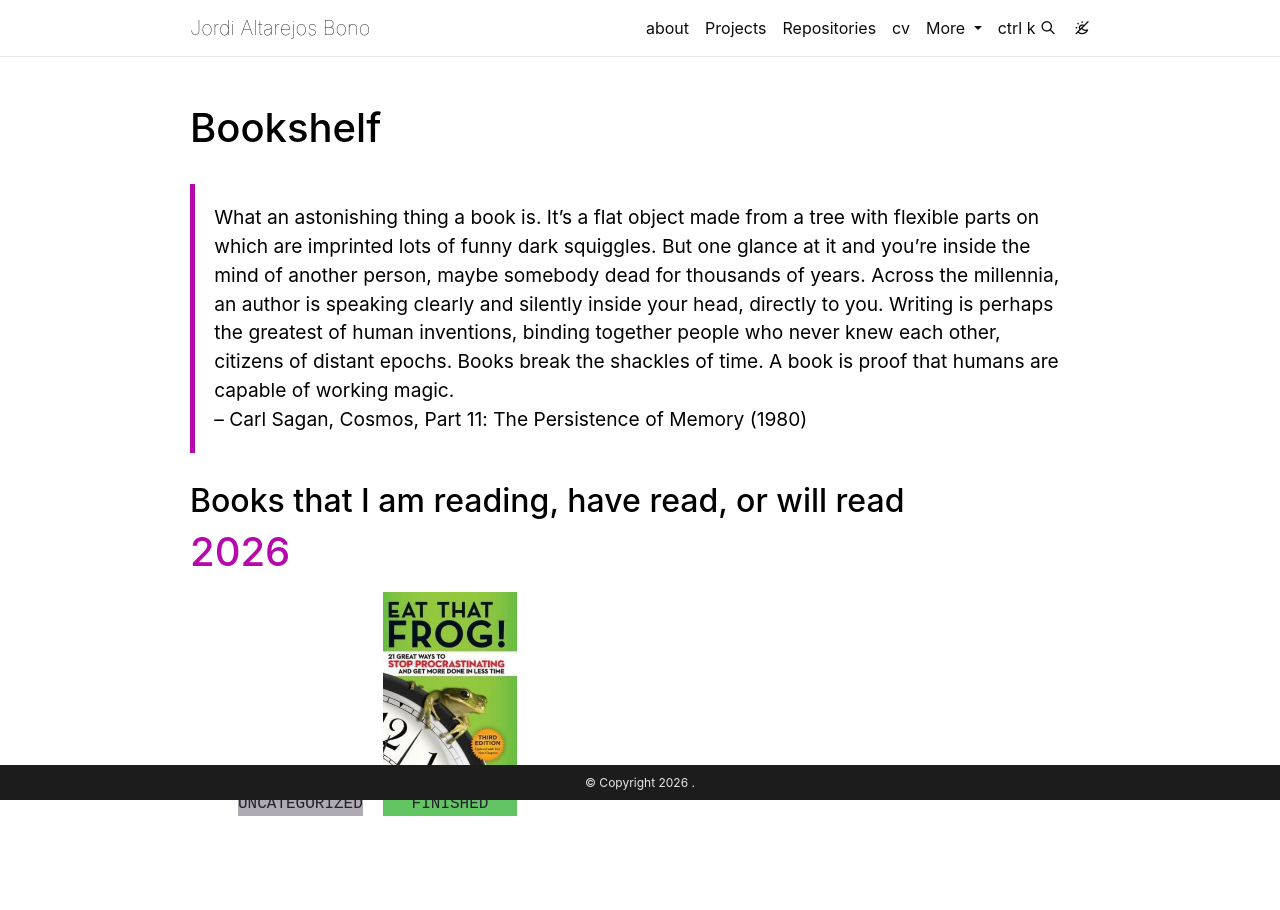

repository: jordialt/jordialt.github.io · page: books/index.html · generator: jekyll

---
layout: book-shelf
title: Bookshelf
permalink: /books/
nav: false
collection: books
---

> What an astonishing thing a book is. It's a flat object made from a tree with flexible parts on which are imprinted lots of funny dark squiggles. But one glance at it and you're inside the mind of another person, maybe somebody dead for thousands of years. Across the millennia, an author is speaking clearly and silently inside your head, directly to you. Writing is perhaps the greatest of human inventions, binding together people who never knew each other, citizens of distant epochs. Books break the shackles of time. A book is proof that humans are capable of working magic.
>
> -- Carl Sagan, Cosmos, Part 11: The Persistence of Memory (1980)

## Books that I am reading, have read, or will read
